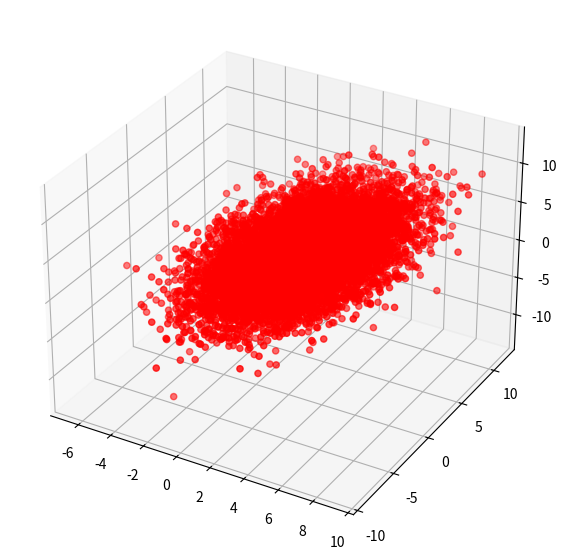

The matplotlib source for this figure:
import scipy.stats as stats
from matplotlib import pyplot as plt

from mpl_toolkits import mplot3d
import numpy as np

z=stats.multivariate_normal.rvs([2 ,2 ,2],
                     [[4,3,2],[3,8,4],[2,4,9]],10000) 


#Génération d'un plan en 3d pour afficher les triplet generer précédement
fig = plt.figure(figsize = (10, 7))
ax= plt.axes(projection ="3d")
ax.scatter3D(z[:,0], z[:,1], z[:,2], color = "red")
plt.show()